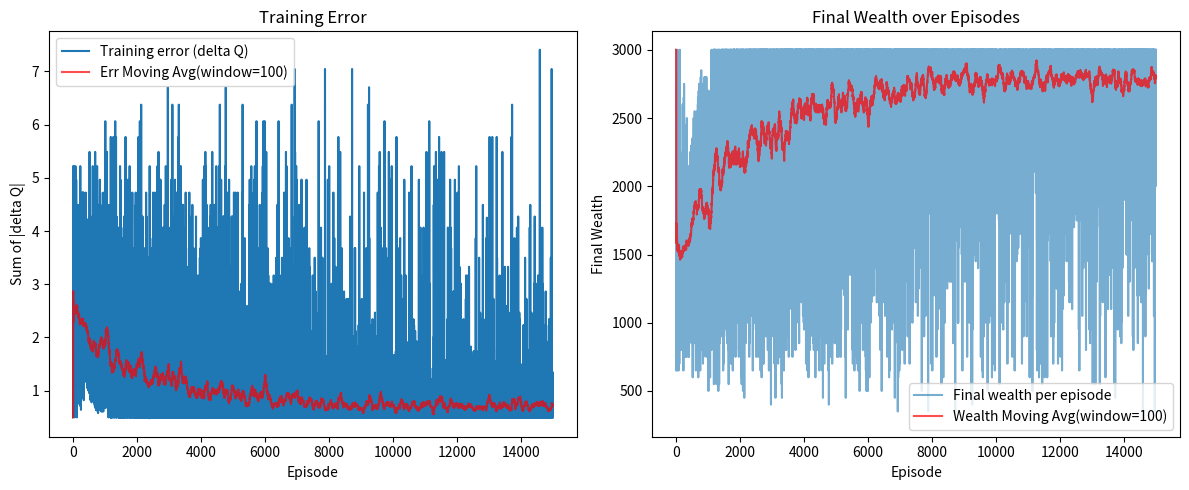
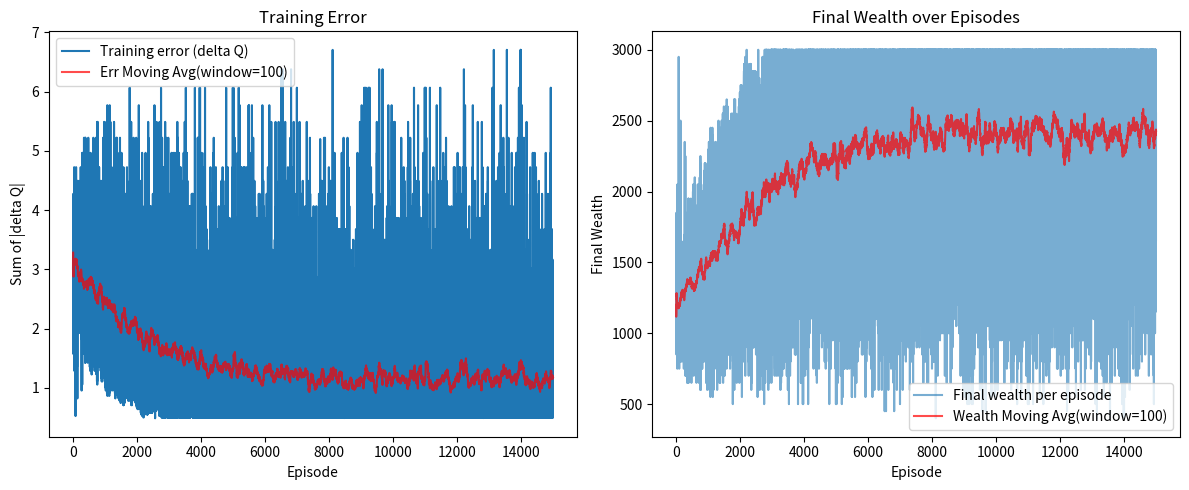
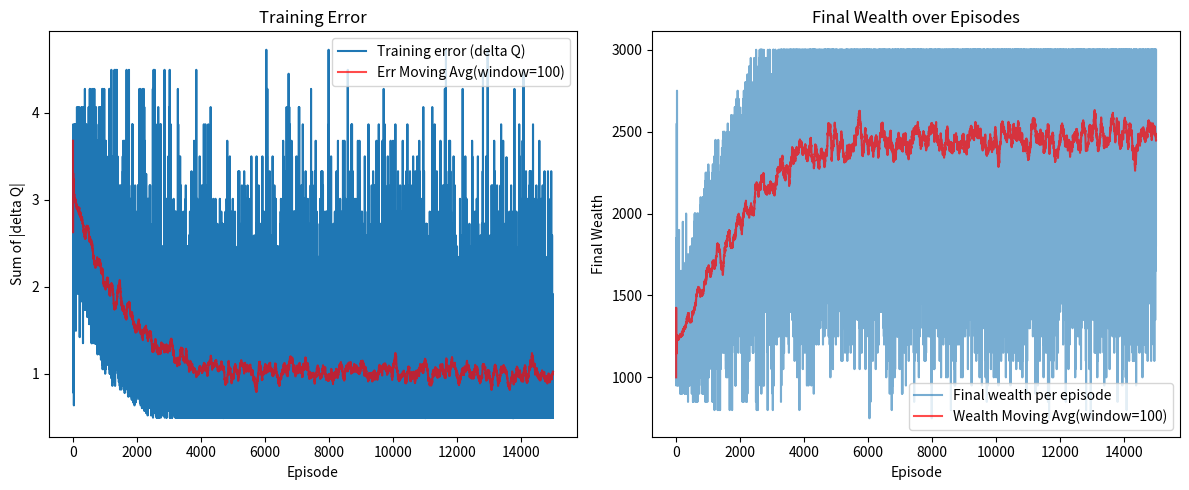
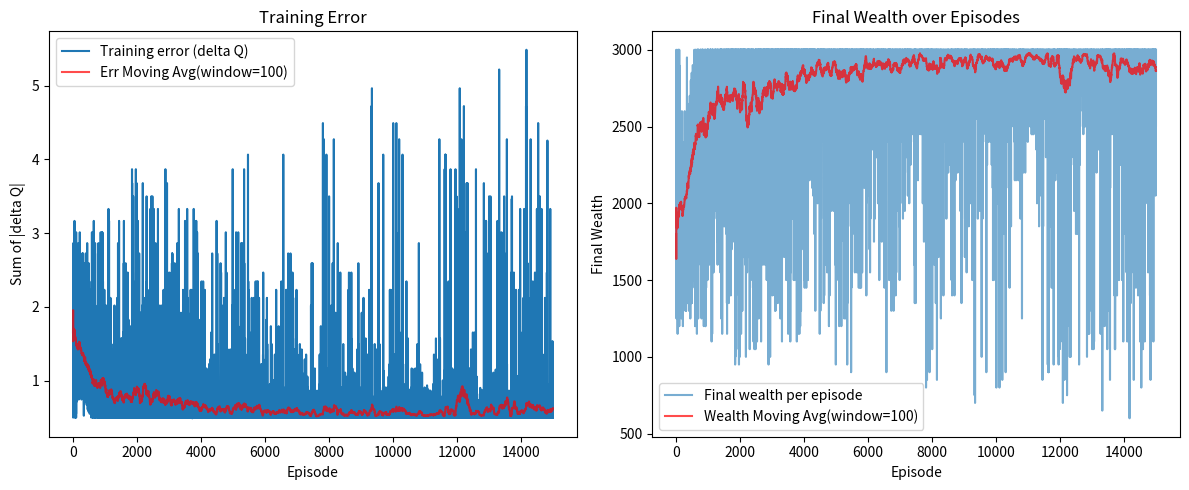

Reproduce these figures in Python, in order.
# -*- coding: utf-8 -*-
"""MSBD6000M Assignment1.ipynb

Automatically generated by Colab.

Original file is located at
    https://colab.research.google.com/<link-removed>
"""

"""
This module provides an implementation of Q-learning for financial applications.
It includes classes for the environment, agent, and trainer.
"""

import numpy as np  # Import numpy for numerical operations
import matplotlib.pyplot as plt  # Import matplotlib for plotting
import random  # Import random for random number generation

class Environment:
    """
    The Environment class represents the financial environment for the Q-learning agent.

    Attributes:
        T (int): Total number of stages.
        p (float): Probability of obtaining high return from risky asset.
        a_ret (float): High return of risky asset.
        b_ret (float): Low return of risky asset.
        riskless_ret (float): Fixed return of riskless asset.
        W_MAX (int): Maximum wealth.
        W_STEP (int): Discretization step for wealth.
        ACTION_STEP (int): Discretization step for actions.
        alpha (float): Parameter for the utility function.
    """

    def __init__(self, T, p, a_ret, b_ret, riskless_ret, alpha, W_MAX, W_STEP, ACTION_STEP):
        """
        Initialize the environment with the given parameters.

        Args:
            T (int): Total number of stages.
            p (float): Probability of obtaining high return from risky asset.
            a_ret (float): High return of risky asset.
            b_ret (float): Low return of risky asset.
            riskless_ret (float): Fixed return of riskless asset.
            alpha (float): Parameter for the utility function.
            W_MAX (int): Maximum wealth.
            W_STEP (int): Discretization step for wealth.
            ACTION_STEP (int): Discretization step for actions.
        """
        self.T = T  # Set total number of stages
        self.p = p  # Set probability of obtaining high return from risky asset
        self.a_ret = a_ret  # Set high return of risky asset
        self.b_ret = b_ret  # Set low return of risky asset
        self.riskless_ret = riskless_ret  # Set fixed return of riskless asset
        self.W_MAX = W_MAX  # Set maximum wealth
        self.W_STEP = W_STEP  # Set discretization step for wealth
        self.ACTION_STEP = ACTION_STEP  # Set discretization step for actions
        self.alpha = alpha  # Set parameter for the utility function

        # Construct the list of discretized wealth levels
        self.all_wealth_levels = list(range(0, W_MAX + 1, W_STEP))
        # Create a mapping from wealth levels to their indices
        self.wealth_to_index = {w: i for i, w in enumerate(self.all_wealth_levels)}
        # Create a dictionary of action candidates for each wealth level
        self.action_candidates = {
            w: list(range(0, w + 1, ACTION_STEP)) for w in self.all_wealth_levels
        }

    def get_next_state(self, w, x):
        """
        Calculate the next state based on the current state and action.

        Args:
            w (int): Current wealth.
            x (int): Investment amount.

        Returns:
            int: Next state (wealth).
        """
        # Determine the return of the risky asset
        ret_risky = self.a_ret if random.random() < self.p else self.b_ret
        # Calculate the next wealth level
        w_float = x * (1.0 + ret_risky) + (w - x) * (1.0 + self.riskless_ret)
        # Discretize the next wealth level
        w_next = int(round(w_float / self.W_STEP)) * self.W_STEP
        # Ensure the next wealth level is within bounds
        w_next = max(0, min(w_next, self.W_MAX))
        return w_next  # Return the next wealth level

    def utility(self, w):
        """
        Calculate the negative exponential utility of wealth.

        Args:
            w (float): Wealth.

        Returns:
            float: Utility value.
        """
        return -np.exp(-self.alpha * w) / self.alpha  # Calculate and return the utility value

    def get_reward(self, t, w):
        """
        Calculate the reward based on the current time step and wealth.

        Args:
            t (int): Current time step.
            w (int): Current wealth.

        Returns:
            float: Reward value.
        """
        if t == self.T - 1:  # If it is the last time step
            return self.utility(w)  # Return the utility as the reward
        return 0.0  # Otherwise, return 0 as the reward


class Agent:
    """
    The Agent class represents the Q-learning agent.

    Attributes:
        env (Environment): The environment in which the agent operates.
        alpha (float): Learning rate.
        gamma (float): Discount factor.
        epsilon_start (float): Initial epsilon value for epsilon-greedy policy.
        epsilon_end (float): Final epsilon value for epsilon-greedy policy.
        decay_rate (float): Decay rate for epsilon.
    """

    def __init__(self, env, alpha, gamma, epsilon_start, epsilon_end, decay_rate):
        """
        Initialize the agent with the given parameters.

        Args:
            env (Environment): The environment in which the agent operates.
            alpha (float): Learning rate.
            gamma (float): Discount factor.
            epsilon_start (float): Initial epsilon value for epsilon-greedy policy.
            epsilon_end (float): Final epsilon value for epsilon-greedy policy.
            decay_rate (float): Decay rate for epsilon.
        """
        self.env = env  # Set the environment
        self.alpha = alpha  # Set the learning rate
        self.gamma = gamma  # Set the discount factor
        self.epsilon_start = epsilon_start  # Set the initial epsilon value
        self.epsilon_end = epsilon_end  # Set the final epsilon value
        self.decay_rate = decay_rate  # Set the decay rate for epsilon

        # Initialize the Q-table
        self.max_act_count = max(len(self.env.action_candidates[w]) for w in self.env.all_wealth_levels)
        self.Q = np.zeros((env.T, len(env.all_wealth_levels), self.max_act_count), dtype=float)
        self.action_index_map = self._build_action_index_map()  # Build the action index map

    def _build_action_index_map(self):
        """
        Build the action index map.

        Returns:
            np.ndarray: Action index map.
        """
        # Initialize an empty array for the action index map
        action_index_map = np.empty((self.env.T, len(self.env.all_wealth_levels)), dtype=object)
        for t in range(self.env.T):  # Iterate over all time steps
            for w_idx, w_val in enumerate(self.env.all_wealth_levels):  # Iterate over all wealth levels
                cand = self.env.action_candidates[w_val]  # Get the action candidates for the current wealth level
                # Create a mapping from action values to their indices
                idx_map = {x_val: i for i, x_val in enumerate(cand)}
                action_index_map[t, w_idx] = idx_map  # Store the mapping in the action index map
        return action_index_map  # Return the action index map

    def choose_action(self, t, w, eps):
        """
        Choose an action using epsilon-greedy policy.

        Args:
            t (int): Current time step.
            w (int): Current wealth.
            eps (float): Epsilon value for epsilon-greedy policy.

        Returns:
            int: Chosen action (investment amount).
        """
        cand_x = self.env.action_candidates[w]  # Get the action candidates for the current wealth level
        w_idx = self.env.wealth_to_index[w]  # Get the index of the current wealth level
        q_vals_for_w = self.Q[t, w_idx, :len(cand_x)]  # Get the Q-values for the current state

        if random.random() < eps:  # With probability eps, choose a random action (exploration)
            return random.choice(cand_x)  # Return a random action
        else:  # Otherwise, choose the best action (exploitation)
            best_idx = np.argmax(q_vals_for_w)  # Get the index of the best action
            return cand_x[best_idx]  # Return the best action

    def update_q_table(self, t, w, x, reward, w_next):
        """
        Update the Q-table based on the current state, action, reward, and next state.

        Args:
            t (int): Current time step.
            w (int): Current wealth.
            x (int): Chosen action (investment amount).
            reward (float): Reward received.
            w_next (int): Next state (wealth).
        """
        w_idx = self.env.wealth_to_index[w]  # Get the index of the current wealth level
        a_idx = self.action_index_map[t, w_idx][x]  # Get the index of the chosen action

        if t < self.env.T - 1:  # If it is not the last time step
            w_next_idx = self.env.wealth_to_index[w_next]  # Get the index of the next wealth level
            n_actions_next = len(self.env.action_candidates[w_next])  # Get the number of actions for the next state
            max_q_next = np.max(self.Q[t + 1, w_next_idx, :n_actions_next])  # Get the maximum Q-value for the next state
        else:  # If it is the last time step
            max_q_next = 0.0  # Set the maximum Q-value for the next state to 0

        old_q = self.Q[t, w_idx, a_idx]  # Get the old Q-value for the current state-action pair
        # Update the Q-value using the Q-learning update rule
        self.Q[t, w_idx, a_idx] = old_q + self.alpha * (reward + self.gamma * max_q_next - old_q)

    def compute_q_diff(self, Q_old):
        """
        Compute the difference between the old and new Q-tables.

        Args:
            Q_old (np.ndarray): Old Q-table.

        Returns:
            float: Sum of absolute differences between the old and new Q-tables.
        """
        return np.sum(np.abs(Q_old - self.Q))  # Calculate and return the sum of absolute differences


class Trainer:
    """
    The Trainer class is responsible for training the Q-learning agent.

    Attributes:
        agent (Agent): The Q-learning agent.
        num_episodes (int): Number of training episodes.
        errors (list): List to store training errors.
        final_wealths (list): List to store final wealth values.
    """

    def __init__(self, agent, num_episodes):
        """
        Initialize the trainer with the given agent and number of episodes.

        Args:
            agent (Agent): The Q-learning agent.
            num_episodes (int): Number of training episodes.
        """
        self.agent = agent  # Set the agent
        self.num_episodes = num_episodes  # Set the number of training episodes
        self.errors = []  # Initialize the list to store training errors
        self.final_wealths = []  # Initialize the list to store final wealth values

    def train(self):
        """
        Train the Q-learning agent.
        """
        for episode in range(self.num_episodes):  # Iterate over all episodes
            # Calculate the current epsilon value
            epsilon = self.agent.epsilon_end + \
                      (self.agent.epsilon_start - self.agent.epsilon_end) * np.exp(-self.agent.decay_rate * episode)

            # Copy the old Q-table to calculate the difference later
            Q_before = self.agent.Q.copy()

            # Initialize the initial state
            t = 0  # Set the initial time step to 0
            w_current = INITIAL_WEALTH  # Set the initial wealth

            while t < self.agent.env.T:  # Iterate over all time steps
                # Choose an action using the epsilon-greedy policy
                x_action = self.agent.choose_action(t, w_current, epsilon)

                # Execute the action and get the next state and reward
                w_next = self.agent.env.get_next_state(w_current, x_action)
                reward = self.agent.env.get_reward(t, w_next)

                # Update the Q-table
                self.agent.update_q_table(t, w_current, x_action, reward, w_next)

                # Update the current state
                w_current = w_next
                t += 1  # Increment the time step

            # Record the error and final wealth
            diff_val = self.agent.compute_q_diff(Q_before)  # Calculate the Q-table difference
            self.errors.append(diff_val)  # Append the error to the list
            self.final_wealths.append(w_current)  # Append the final wealth to the list

            # Print the log every 100 episodes
            if (episode + 1) % 1000 == 0:
                print(f"Episode {episode+1}/{self.num_episodes} | eps={epsilon:.4f} "
                      f"| Q-diff={diff_val:.4f} | FinalWealth={w_current}")

    def plot_results(self):
        """
        Plot the training results, including training error and final wealth.
        """
        plt.figure(figsize=(12, 5))  # Create a new figure with a specified size

        # Plot the training error
        plt.subplot(1, 2, 1)  # Create a subplot for the training error
        plt.plot(self.errors, label="Training error (delta Q)")  # Plot the training errors
        window_err = 100  # Set the window size for moving average
        if len(self.errors) > window_err:  # If there are enough errors to calculate the moving average
            # Calculate the moving average of the errors
            smoothed_err = [np.mean(self.errors[max(0, i - window_err + 1):i + 1]) for i in range(len(self.errors))]
            plt.plot(smoothed_err, label=f"Err Moving Avg(window={window_err})", color="red", alpha=0.7)  # Plot the moving average
        plt.xlabel("Episode")  # Set the x-axis label
        plt.ylabel("Sum of |delta Q|")  # Set the y-axis label
        plt.title("Training Error")  # Set the title
        plt.legend()  # Add a legend

        # Plot the final wealth
        plt.subplot(1, 2, 2)  # Create a subplot for the final wealth
        plt.plot(self.final_wealths, label="Final wealth per episode", alpha=0.6)  # Plot the final wealths
        window_w = 100  # Set the window size for moving average
        if len(self.final_wealths) > window_w:  # If there are enough final wealths to calculate the moving average
            # Calculate the moving average of the final wealths
            smoothed = [np.mean(self.final_wealths[max(0, i - window_w + 1):i + 1]) for i in range(len(self.final_wealths))]
            plt.plot(smoothed, label=f"Wealth Moving Avg(window={window_w})", color="red", alpha=0.7)  # Plot the moving average
        plt.xlabel("Episode")  # Set the x-axis label
        plt.ylabel("Final Wealth")  # Set the y-axis label
        plt.title("Final Wealth over Episodes")  # Set the title
        plt.legend()  # Add a legend

        plt.tight_layout()  # Adjust the layout to prevent overlap
        plt.show()  # Show the plot

# =========== Code below remains the same, but we add new code for multiple scenarios ===========
if __name__ == "__main__":
    """
    In the main section, we define multiple experiment groups (scenarios) to reflect
    different market conditions. Each scenario is run separately, re-initializing
    the environment, agent, and trainer, and then plotting the results.
    """

    # Keep these base constants for discretization and episodes, do not modify this docstring.
    T = 10  # Total number of stages
    alpha_utility = 0.001  # Parameter for the utility function
    INITIAL_WEALTH = 1000  # Initial wealth
    W_MAX = 3000  # Maximum wealth
    W_STEP = 50   # Discretization step for wealth
    ACTION_STEP = 50  # Discretization step for actions

    num_episodes = 15000    # Number of training episodes
    alpha = 0.01           # Learning rate
    gamma = 1.0            # Discount factor

    epsilon_start = 0.2    # Initial epsilon value
    epsilon_end = 0.01     # Final epsilon value
    decay_rate = 0.005     # Decay rate for epsilon

    # NEW: Define several scenarios for p, a_ret, b_ret, and riskless_ret
    scenarios = [
        {
            "name": "Scenario 1",
            "p": 0.8,
            "a_ret": 0.6,
            "b_ret": -0.3,
            "riskless_ret": 0.02
        },
        {
            "name": "Scenario 2",
            "p": 0.7,
            "a_ret": 0.4,
            "b_ret": -0.2,
            "riskless_ret": 0.01
        },
        {
            "name": "Scenario 3",
            "p": 0.6,
            "a_ret": 0.35,
            "b_ret": -0.05,
            "riskless_ret": 0.015
        },
        {
            "name": "Scenario 4",
            "p": 0.9,
            "a_ret": 0.5,
            "b_ret": -0.2,
            "riskless_ret": 0.03
        }
    ]

    # Loop over scenarios to run separate experiments
    for scenario in scenarios:
        print(f"\n===== Running {scenario['name']} =====")
        p = scenario["p"]
        a_ret = scenario["a_ret"]
        b_ret = scenario["b_ret"]
        riskless_ret = scenario["riskless_ret"]

        # Initialize environment with scenario parameters
        env = Environment(
            T=T,
            p=p,
            a_ret=a_ret,
            b_ret=b_ret,
            riskless_ret=riskless_ret,
            alpha=alpha_utility,
            W_MAX=W_MAX,
            W_STEP=W_STEP,
            ACTION_STEP=ACTION_STEP
        )

        # Initialize agent
        agent = Agent(
            env,
            alpha=alpha,
            gamma=gamma,
            epsilon_start=epsilon_start,
            epsilon_end=epsilon_end,
            decay_rate=decay_rate
        )

        # Initialize trainer
        trainer = Trainer(agent, num_episodes=num_episodes)

        # Train for the current scenario
        trainer.train()

        # Print final results label
        print(f"Plotting results for {scenario['name']}...")

        # Plot results for this scenario (shows a new figure each loop)
        trainer.plot_results()